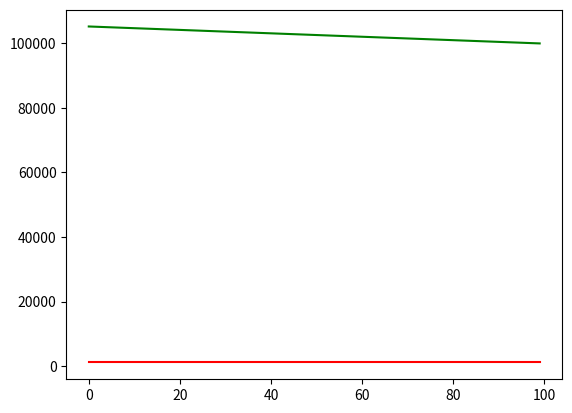

Here is the Python script that generated this plot:
import math
import numpy as np
import json


class Speed_Utils:
    def __init__(self, Path='Weights/carLine.json'):
        self.road_width = 3.25  # m

        # with open(Path, encoding='utf-8') as f:
        #     self.CarLine = json.load(f)
        self.CarLine = {"left_line": [[1712, 1143, 1825, 1144]], "right_line": [[1958, 1403, 1963, 1138]]}
        self.left_line = self.CarLine.get('left_line')[0]
        self.right_line = self.CarLine.get('right_line')[0]

        self.lwb, self.rwb = self.car_line_wb()

    def get_function_from_points(self, x1, y1, x2, y2):
        w = (y2 - y1) / max(x2 - x1, 0.000001)
        b = -(x1 * w) + y1
        return [w, b], lambda x: w * x + b

    def get_dis(self, dis1, dis2):
        x1, y1 = dis1
        x2, y2 = dis2
        cd = pow(y2 - y1, 2) + pow(x2 - x1, 2)
        return pow(cd, 0.5)

    def car_line_wb(self):
        lwb, _ = self.get_function_from_points(*self.left_line)
        rwb, _ = self.get_function_from_points(*self.right_line)
        return lwb, rwb

    def get_pivot_dis(self, y):
        pivot_dis = (y - self.rwb[1]) / self.rwb[0] - (y - self.lwb[1]) / max(self.lwb[0], 0.000001)
        pivot_dis = (y - self.rwb[1]) / self.rwb[0] - (y - self.lwb[1]) / max(self.lwb[0], 0.000001)
        return abs(pivot_dis)

    def angle2radian(self, x):
        return x / 180 * math.pi

    def radian2angle(self, x):
        return x * 180 / math.pi

    def int2angle(self, x):
        return np.arctan(x)

    def add_angle(self, x, add_angle):
        return np.tan(self.angle2radian(self.int2angle(x) + add_angle))


if __name__ == '__main__':
    from matplotlib import pyplot as plt

    speed_utils = Speed_Utils('../Weights/carLine.json')
    lfunc = lambda x: speed_utils.lwb[0] * x + speed_utils.lwb[1]
    rfunc = lambda x: speed_utils.rwb[0] * x + speed_utils.rwb[1]

    x = [i for i in range(100)]
    ly = []
    ry = []
    for i in x:
        ly.append(lfunc(i))
        ry.append(rfunc(i))

    plt.plot(x, ly, color='r')
    plt.plot(x, ry, color='g')
    plt.show()
    pass
